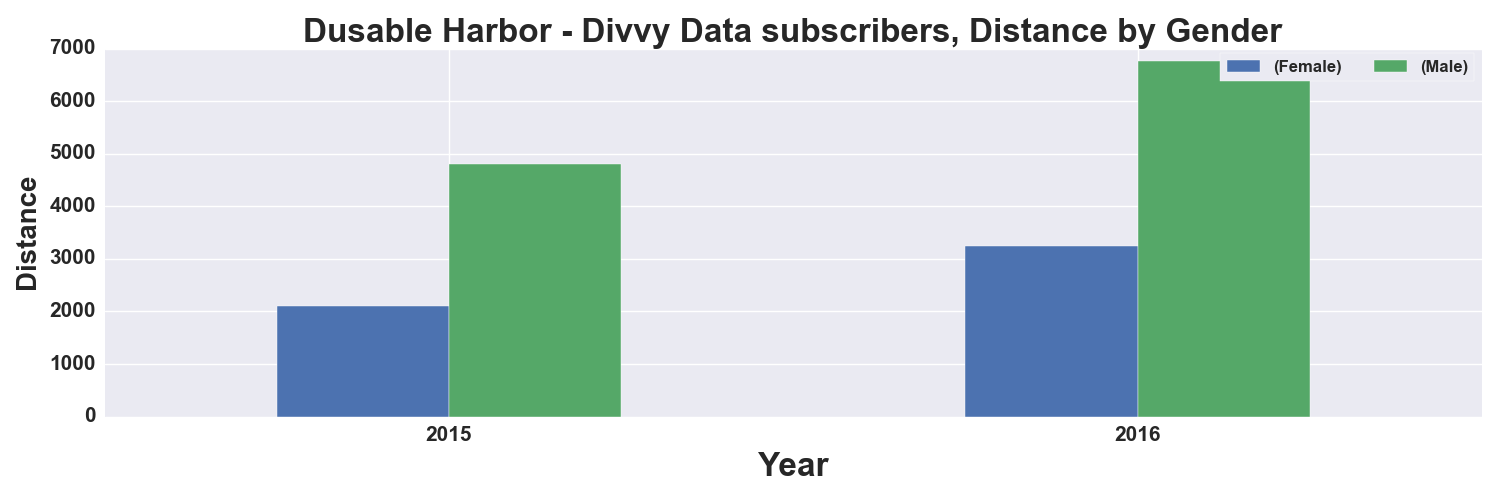

Data behind this chart, as committed beside it:
, START TIME YEAR, DISTANCE_Miles, DISTANCE_Miles
GENDER, , Female, Male
0, 2015, 2095, 4815
1, 2016, 3244, 6772
